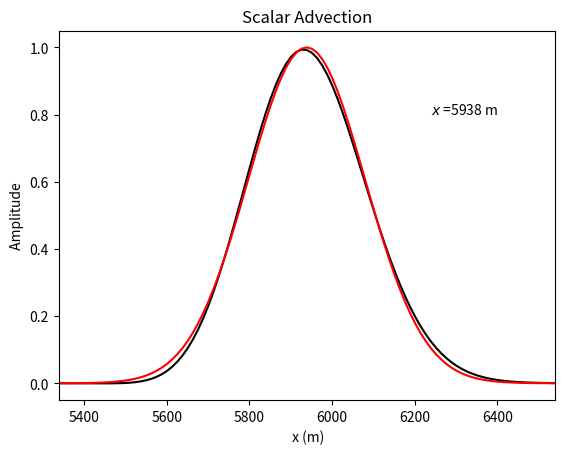

The matplotlib source for this figure:
"""
Created on Thu Feb  4 09:56:10 2016
"""
#------------------------------------------------------------------------------
#CHAPTER 8:  The Finite-Volume Method
#------------------------------------------------------------------------------
import numpy as np
import matplotlib.pyplot as plt

# Initialization of setup
# ---------------------------------------------------------------
nx = 6000         # number of grid points
xmax = 75000      # in m
c = 2500          # Advected speed
eps = 0.5         # CFL
tmax = 2          # simulation time in s
sig = 200         # in m
x0 = 1000         # in m
method = 'Lax-Wendroff' # Select: 'Lax-Wendroff' or 'upwind'
isnap = 10 

# Space
x = np.linspace(0,xmax,nx)
dx = min(np.diff(x))

# use wave based CFL criterion
dt = eps*dx/c # calculate tim step from stability criterion

# Simulation time
nt = int(np.floor(tmax/dt))

# Initialize shape of fields
Q = np.zeros(nx)
dQ = np.zeros(nx)
dQ1 = np.zeros(nx)
dQ2 = np.zeros(nx)
Qa = np.zeros(nx)

#Spatial initial condition
sx = np.exp(-1./sig**2 * (x-x0)**2)
# Set Initial condition 
Q = sx

#---------------------------------------------------------------------------
# Initialize animated plot
plt.figure()
plt.ion() # set interective mode
plt.show()
#---------------------------------------------------------------------------

#%% CODE 15: Listing 8.1 Finite volume method: scalar advection - Pag 194
# [...]
# Time extrapolation
for j in range(nt): 
    # upwind
    if method == 'upwind': 
        for i in range(1, nx-1):
            # Forward (upwind) (c>0)
            dQ[i] = Q[i] - Q[i-1]
        # Time extrapolation 
        Q = Q - dt/dx*c*dQ        
    # Lax wendroff
    if method == 'Lax-Wendroff': 
        for i in range(1, nx-1):
            # Forward (upwind) (c>0)
            dQ1[i] = Q[i+1] - 2*Q[i] + Q[i-1]
            dQ2[i] = Q[i+1] - Q[i-1]
        # Time extrapolation 
        Q = Q - 0.5*c*dt/dx*dQ2 + 0.5*(c*dt/dx)**2 *dQ1        
    # Boundary condition     
    Q[0] = Q[nx-2] # Periodic    
    Q[nx-1] = Q[nx-2] # Absorbing
# [...]
        
    if not j % isnap:           
        # Analytical solution
        xd = c*j*dt+x0
        Qa = np.exp(-1./sig**2 * (x - xd)**2)
        
        # Plotting
        plt.clf() # clear current figure 
        plt.plot(x, Q, color="black", lw = 1.5)
        plt.plot(x, Qa, color="red", lw = 1.5)
        plt.xlim([xd-600, xd+600]) # window size 1200 m
        plt.text(xd+300, 0.8, '$x$ =%d m'% xd)        
               
        plt.title('Scalar Advection')
        plt.xlabel(' x (m)')
        plt.ylabel(' Amplitude ')
        plt.draw() 